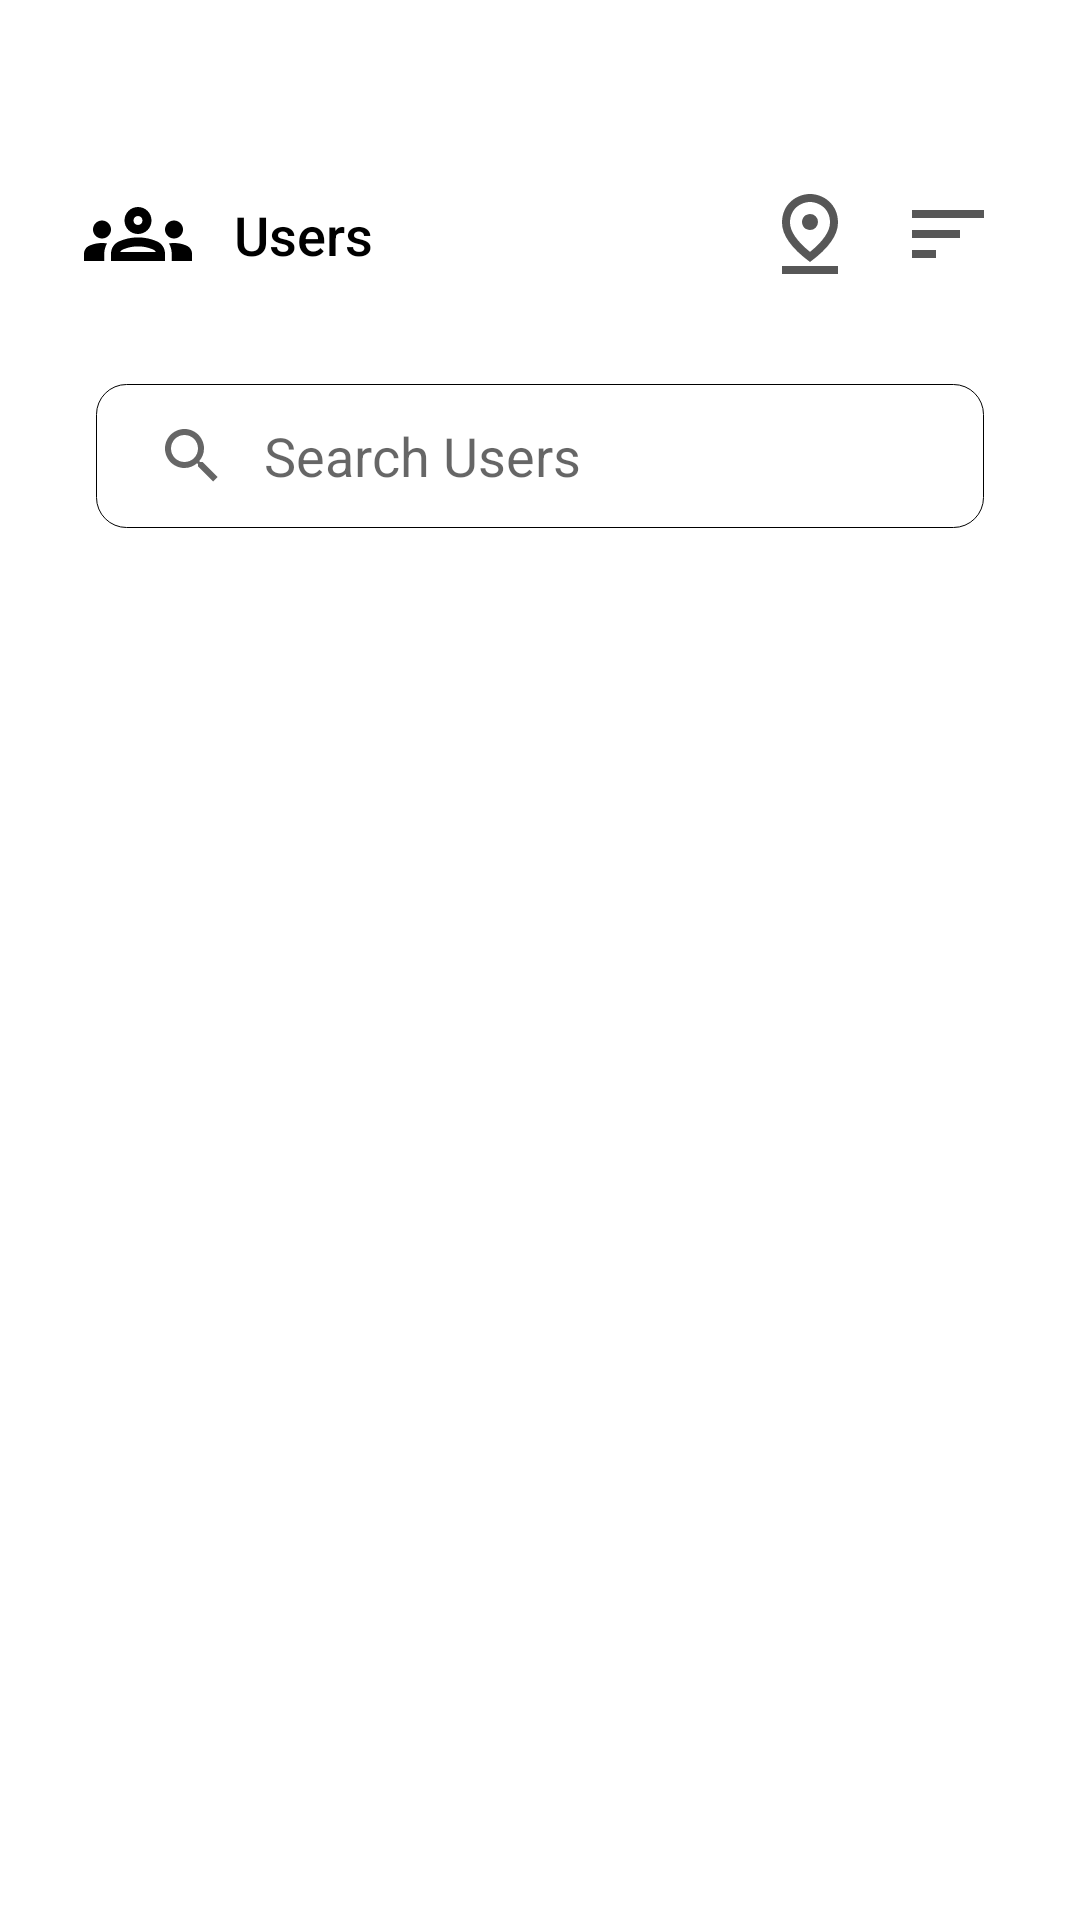

Write the Android layout XML for this screen, with the resource values it uses.
<!-- AndroidManifest.xml: application theme Theme.MobileAssessment -->
<!-- res/layout/fragment_users.xml -->
<?xml version="1.0" encoding="utf-8"?>
<FrameLayout xmlns:android="http://schemas.android.com/apk/res/android"
    xmlns:app="http://schemas.android.com/apk/res-auto"
    xmlns:tools="http://schemas.android.com/tools"
    android:layout_width="match_parent"
    android:layout_height="match_parent"
    tools:context=".BottomNavigationFragments.UsersFragment"
    android:background="@color/white">

    <LinearLayout
        android:layout_width="match_parent"
        android:layout_height="match_parent"
        android:orientation="vertical"
        android:padding="20dp" >

        <androidx.constraintlayout.widget.ConstraintLayout
            android:layout_width="match_parent"
            android:layout_height="wrap_content"
            android:layout_marginTop="40sp"
            android:layout_marginBottom="20sp">

            <ImageView
                android:id="@+id/imgUsers"
                android:layout_width="36sp"
                android:layout_height="36sp"
                android:layout_marginStart="8dp"
                android:src="@drawable/ic_outline_users"
                app:layout_constraintBottom_toBottomOf="parent"
                app:layout_constraintStart_toStartOf="parent"
                app:layout_constraintTop_toTopOf="parent"
                app:tint="@color/black" />

            <TextView
                android:id="@+id/textView"
                android:layout_width="wrap_content"
                android:layout_height="wrap_content"
                android:layout_marginStart="14dp"
                android:fontFamily="sans-serif-medium"
                android:text="Users"
                android:textColor="@color/black"
                android:textSize="18sp"
                app:layout_constraintBottom_toBottomOf="parent"
                app:layout_constraintStart_toEndOf="@+id/imgUsers"
                app:layout_constraintTop_toTopOf="parent" />

            <ImageView
                android:id="@+id/imgLocation"
                android:layout_width="32sp"
                android:layout_height="32sp"
                android:layout_marginEnd="14dp"
                android:src="@drawable/outline_pin_drop"
                app:layout_constraintBottom_toBottomOf="parent"
                app:layout_constraintEnd_toStartOf="@+id/imgSort"
                app:layout_constraintTop_toTopOf="parent" />

            <ImageView
                android:id="@+id/imgSort"
                android:layout_width="32sp"
                android:layout_height="32sp"
                android:layout_marginEnd="8dp"
                android:src="@drawable/outline_sort"
                app:layout_constraintBottom_toBottomOf="parent"
                app:layout_constraintEnd_toEndOf="parent"
                app:layout_constraintTop_toTopOf="parent" />

        </androidx.constraintlayout.widget.ConstraintLayout>

        <SearchView
            android:id="@+id/searchUsers"
            android:layout_width="match_parent"
            android:layout_height="wrap_content"
            android:layout_margin="12sp"
            android:iconifiedByDefault="false"
            android:queryHint="Search Users"
            android:background="@drawable/search_bg"
            android:queryBackground="@android:color/transparent"/>

        <androidx.recyclerview.widget.RecyclerView
            android:id="@+id/usersList"
            android:layout_width="match_parent"
            android:layout_height="match_parent"
            android:layout_marginTop="20sp"
            android:layout_marginLeft="2sp"
            android:layout_marginRight="2sp"/>
    </LinearLayout>

</FrameLayout>
<!-- resources referenced by this layout -->
<resources>
  <color name="black">#FF000000</color>
  <color name="white">#FFFFFFFF</color>
  <!-- drawable ic_outline_users (drawable) -->
  <vector android:height="24dp" android:tint="#575757"
      android:viewportHeight="24" android:viewportWidth="24"
      android:width="24dp" xmlns:android="http://schemas.android.com/apk/res/android">
      <path android:fillColor="@android:color/white" android:pathData="M4,13c1.1,0 2,-0.9 2,-2c0,-1.1 -0.9,-2 -2,-2s-2,0.9 -2,2C2,12.1 2.9,13 4,13zM5.13,14.1C4.76,14.04 4.39,14 4,14c-0.99,0 -1.93,0.21 -2.78,0.58C0.48,14.9 0,15.62 0,16.43V18l4.5,0v-1.61C4.5,15.56 4.73,14.78 5.13,14.1zM20,13c1.1,0 2,-0.9 2,-2c0,-1.1 -0.9,-2 -2,-2s-2,0.9 -2,2C18,12.1 18.9,13 20,13zM24,16.43c0,-0.81 -0.48,-1.53 -1.22,-1.85C21.93,14.21 20.99,14 20,14c-0.39,0 -0.76,0.04 -1.13,0.1c0.4,0.68 0.63,1.46 0.63,2.29V18l4.5,0V16.43zM16.24,13.65c-1.17,-0.52 -2.61,-0.9 -4.24,-0.9c-1.63,0 -3.07,0.39 -4.24,0.9C6.68,14.13 6,15.21 6,16.39V18h12v-1.61C18,15.21 17.32,14.13 16.24,13.65zM8.07,16c0.09,-0.23 0.13,-0.39 0.91,-0.69c0.97,-0.38 1.99,-0.56 3.02,-0.56s2.05,0.18 3.02,0.56c0.77,0.3 0.81,0.46 0.91,0.69H8.07zM12,8c0.55,0 1,0.45 1,1s-0.45,1 -1,1s-1,-0.45 -1,-1S11.45,8 12,8M12,6c-1.66,0 -3,1.34 -3,3c0,1.66 1.34,3 3,3s3,-1.34 3,-3C15,7.34 13.66,6 12,6L12,6z"/>
  </vector>
  <!-- drawable outline_pin_drop (drawable) -->
  <vector android:height="24dp" android:tint="#575757"
      android:viewportHeight="24" android:viewportWidth="24"
      android:width="24dp" xmlns:android="http://schemas.android.com/apk/res/android">
      <path android:fillColor="@android:color/white" android:pathData="M12,4c1.93,0 5,1.4 5,5.15 0,2.16 -1.72,4.67 -5,7.32 -3.28,-2.65 -5,-5.17 -5,-7.32C7,5.4 10.07,4 12,4m0,-2C8.73,2 5,4.46 5,9.15c0,3.12 2.33,6.41 7,9.85 4.67,-3.44 7,-6.73 7,-9.85C19,4.46 15.27,2 12,2z"/>
      <path android:fillColor="@android:color/white" android:pathData="M12,7c-1.1,0 -2,0.9 -2,2s0.9,2 2,2a2,2 0,1 0,0 -4zM5,20h14v2H5v-2z"/>
  </vector>
  <!-- drawable outline_sort (drawable) -->
  <vector android:autoMirrored="true" android:height="24dp"
      android:tint="#575757" android:viewportHeight="24"
      android:viewportWidth="24" android:width="24dp" xmlns:android="http://schemas.android.com/apk/res/android">
      <path android:fillColor="@android:color/white" android:pathData="M3,18h6v-2L3,16v2zM3,6v2h18L21,6L3,6zM3,13h12v-2L3,11v2z"/>
  </vector>
  <!-- drawable search_bg (drawable) -->
  <?xml version="1.0" encoding="utf-8"?>
  <shape
      xmlns:android="http://schemas.android.com/apk/res/android">
      <corners android:radius="10sp"/>
      <stroke android:color="@color/black" android:width="0.4sp"/>
  
  </shape>
  <style name="Theme.MobileAssessment" parent="Theme.MaterialComponents.DayNight.NoActionBar">
          
          <item name="colorPrimary">@color/purple_500</item>
          <item name="colorPrimaryVariant">@color/purple_700</item>
          <item name="colorOnPrimary">@color/white</item>
          
          <item name="colorSecondary">@color/teal_200</item>
          <item name="colorSecondaryVariant">@color/teal_700</item>
          <item name="colorOnSecondary">@color/black</item>
          
          <item name="android:statusBarColor">@color/material_on_surface_stroke</item>
          
          <item name="android:windowTranslucentStatus">true</item>
          <item name="android:windowTranslucentNavigation">true</item>
      </style>
  <color name="purple_500">#F73b47</color>
  <color name="purple_700">#FF3700B3</color>
  <color name="teal_200">#FF03DAC5</color>
  <color name="teal_700">#FF018786</color>
</resources>
